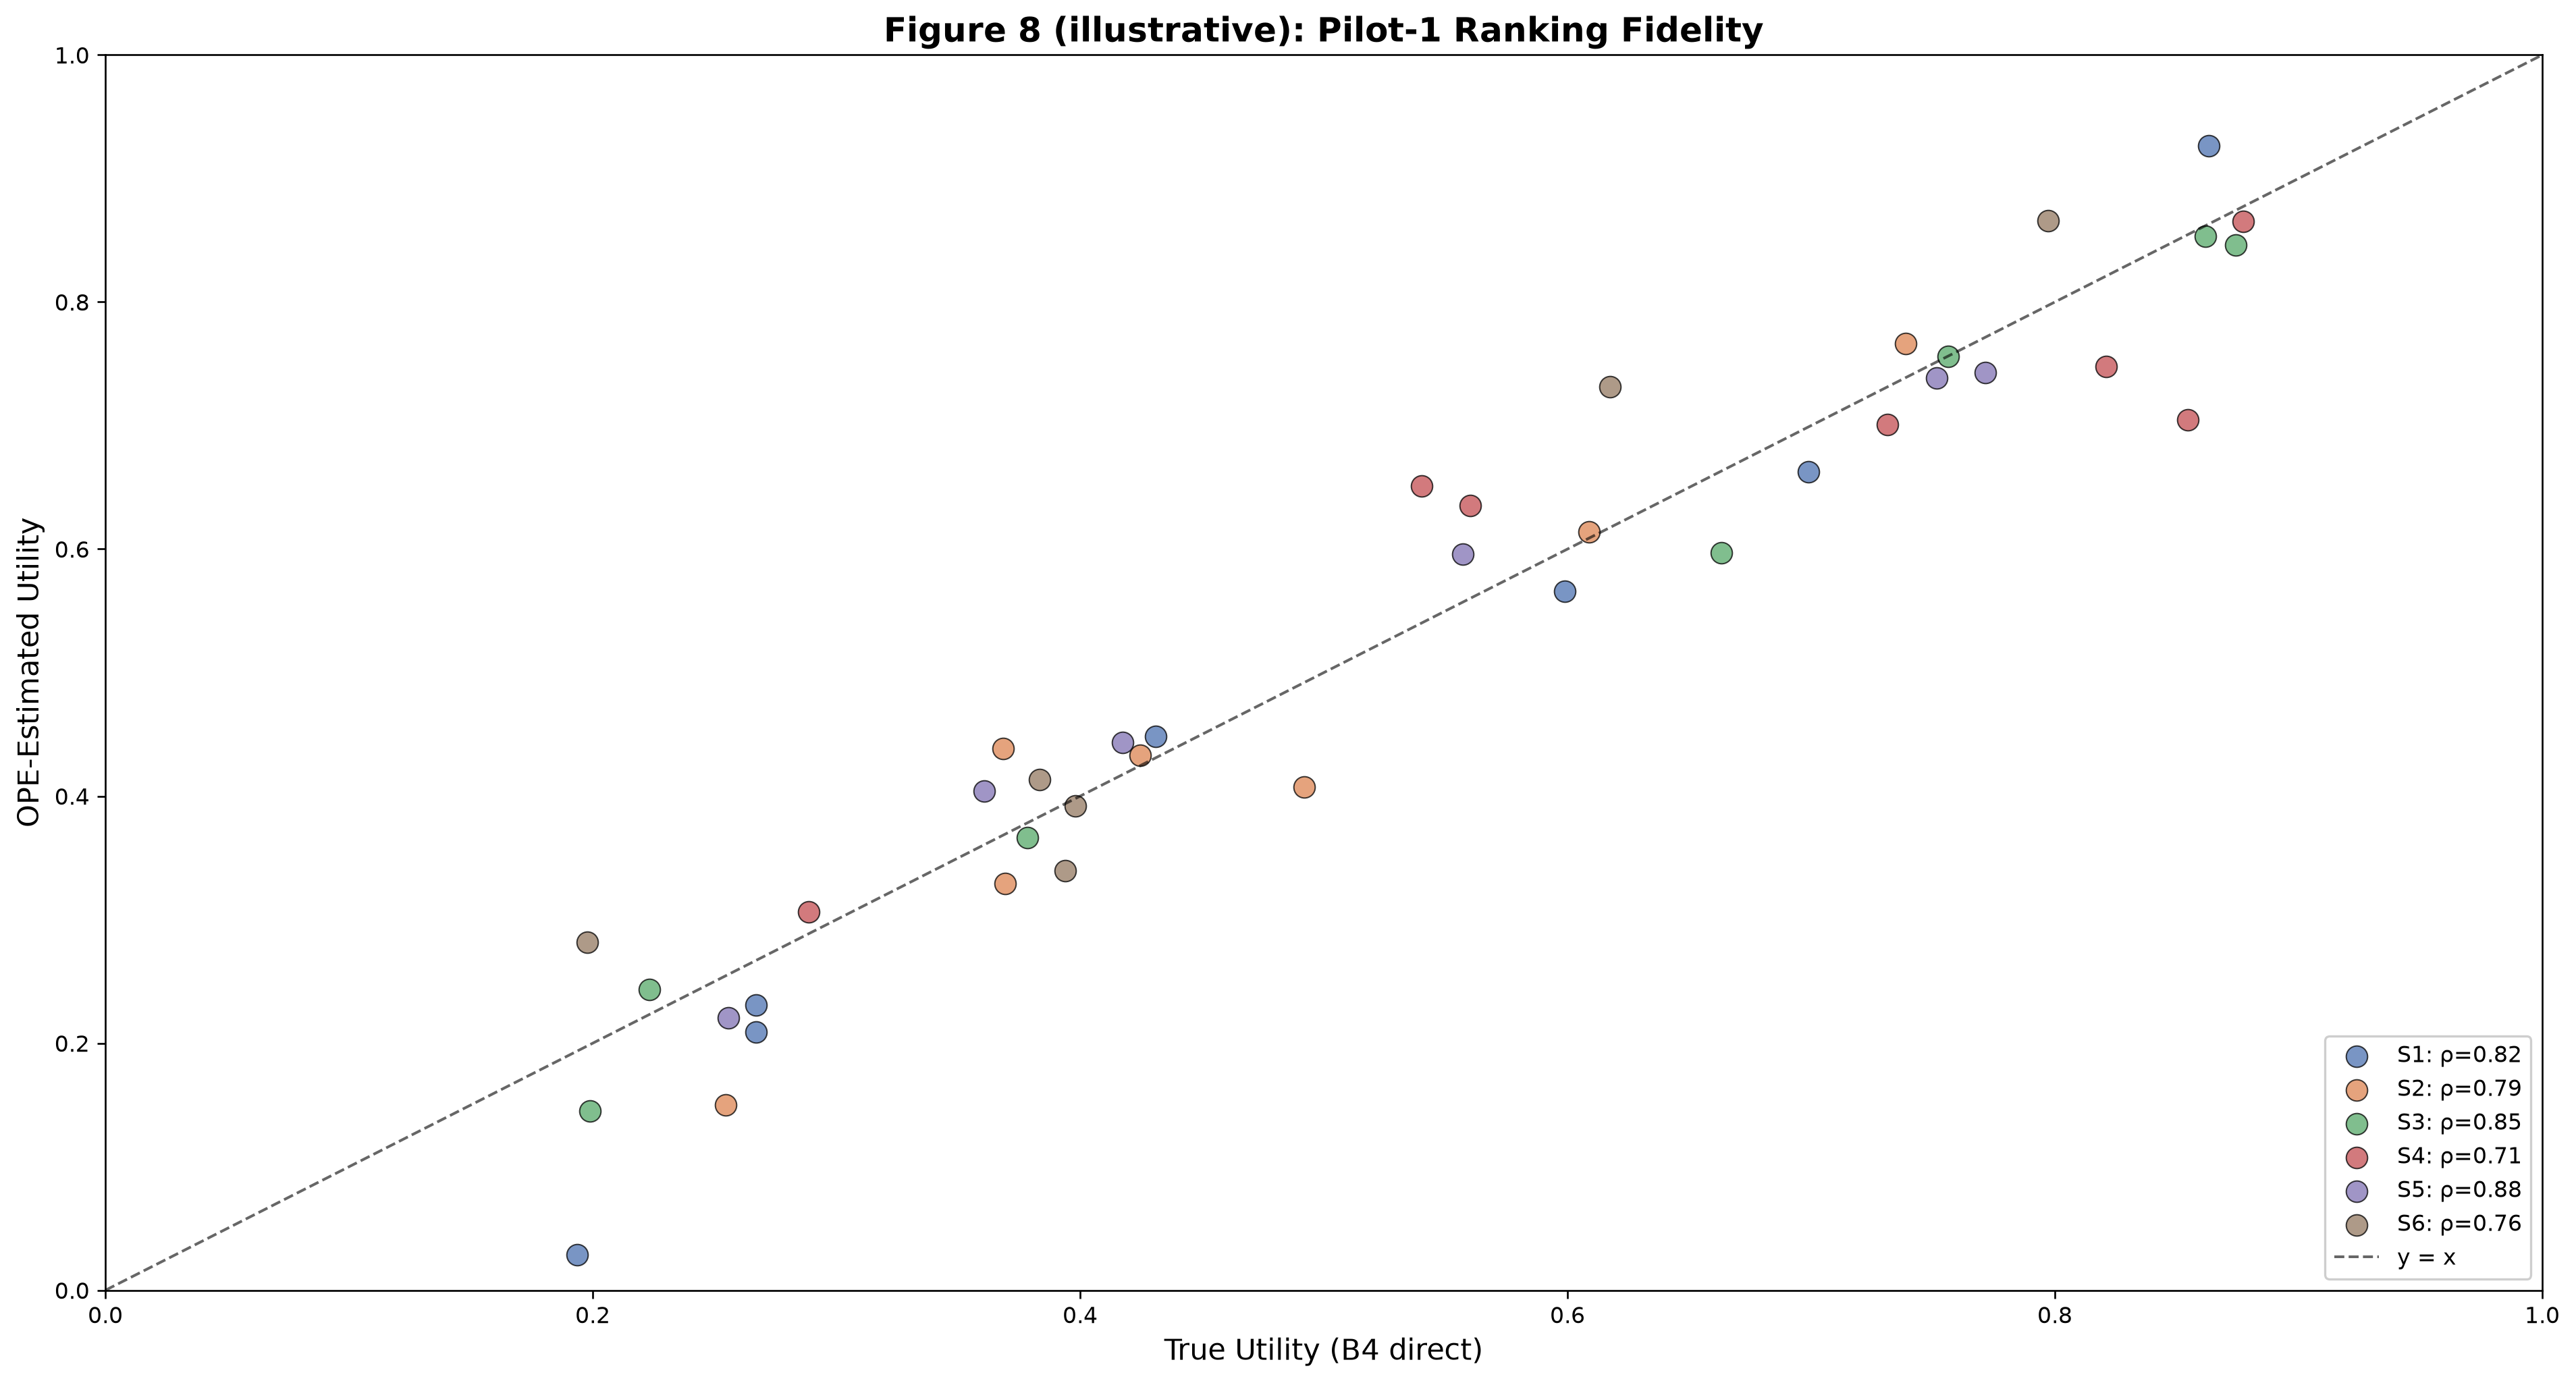

Write Python code to recreate this figure.
import numpy as np, matplotlib
matplotlib.use("Agg")
import matplotlib.pyplot as plt
np.random.seed(42)
fig, ax = plt.subplots(figsize=(16,9), dpi=240)
fig.patch.set_facecolor("white")
sc=["S1","S2","S3","S4","S5","S6"]
co=["#4C72B0","#DD8452","#55A868","#C44E52","#8172B3","#937860"]
rh=[0.82,0.79,0.85,0.71,0.88,0.76]
for i,(s,c) in enumerate(zip(sc,co)):
    n=7 if i<4 else 6
    t=np.random.uniform(0.15,0.9,n)
    o=t+np.random.normal(0,(1-rh[i])*0.35,n)
    ax.scatter(t,o,s=90,color=c,alpha=0.75,edgecolor="black",linewidth=0.6,label=f"{s}: ρ={rh[i]:.2f}")
ax.plot([0,1],[0,1],"k--",lw=1.2,alpha=0.6,label="y = x")
ax.set_xlim(0,1); ax.set_ylim(0,1)
ax.set_xlabel("True Utility (B4 direct)",fontsize=13)
ax.set_ylabel("OPE-Estimated Utility",fontsize=13)
ax.set_title("Figure 8 (illustrative): Pilot-1 Ranking Fidelity",fontsize=15,fontweight="bold")
ax.legend(loc="lower right",fontsize=10,framealpha=0.95)
plt.tight_layout(rect=[0,0.04,1,1])
plt.savefig("fig08_pilot1_ranking_fidelity.png",dpi=240,bbox_inches="tight",facecolor="white")
plt.close()
print("Saved: fig08_pilot1_ranking_fidelity.png")
